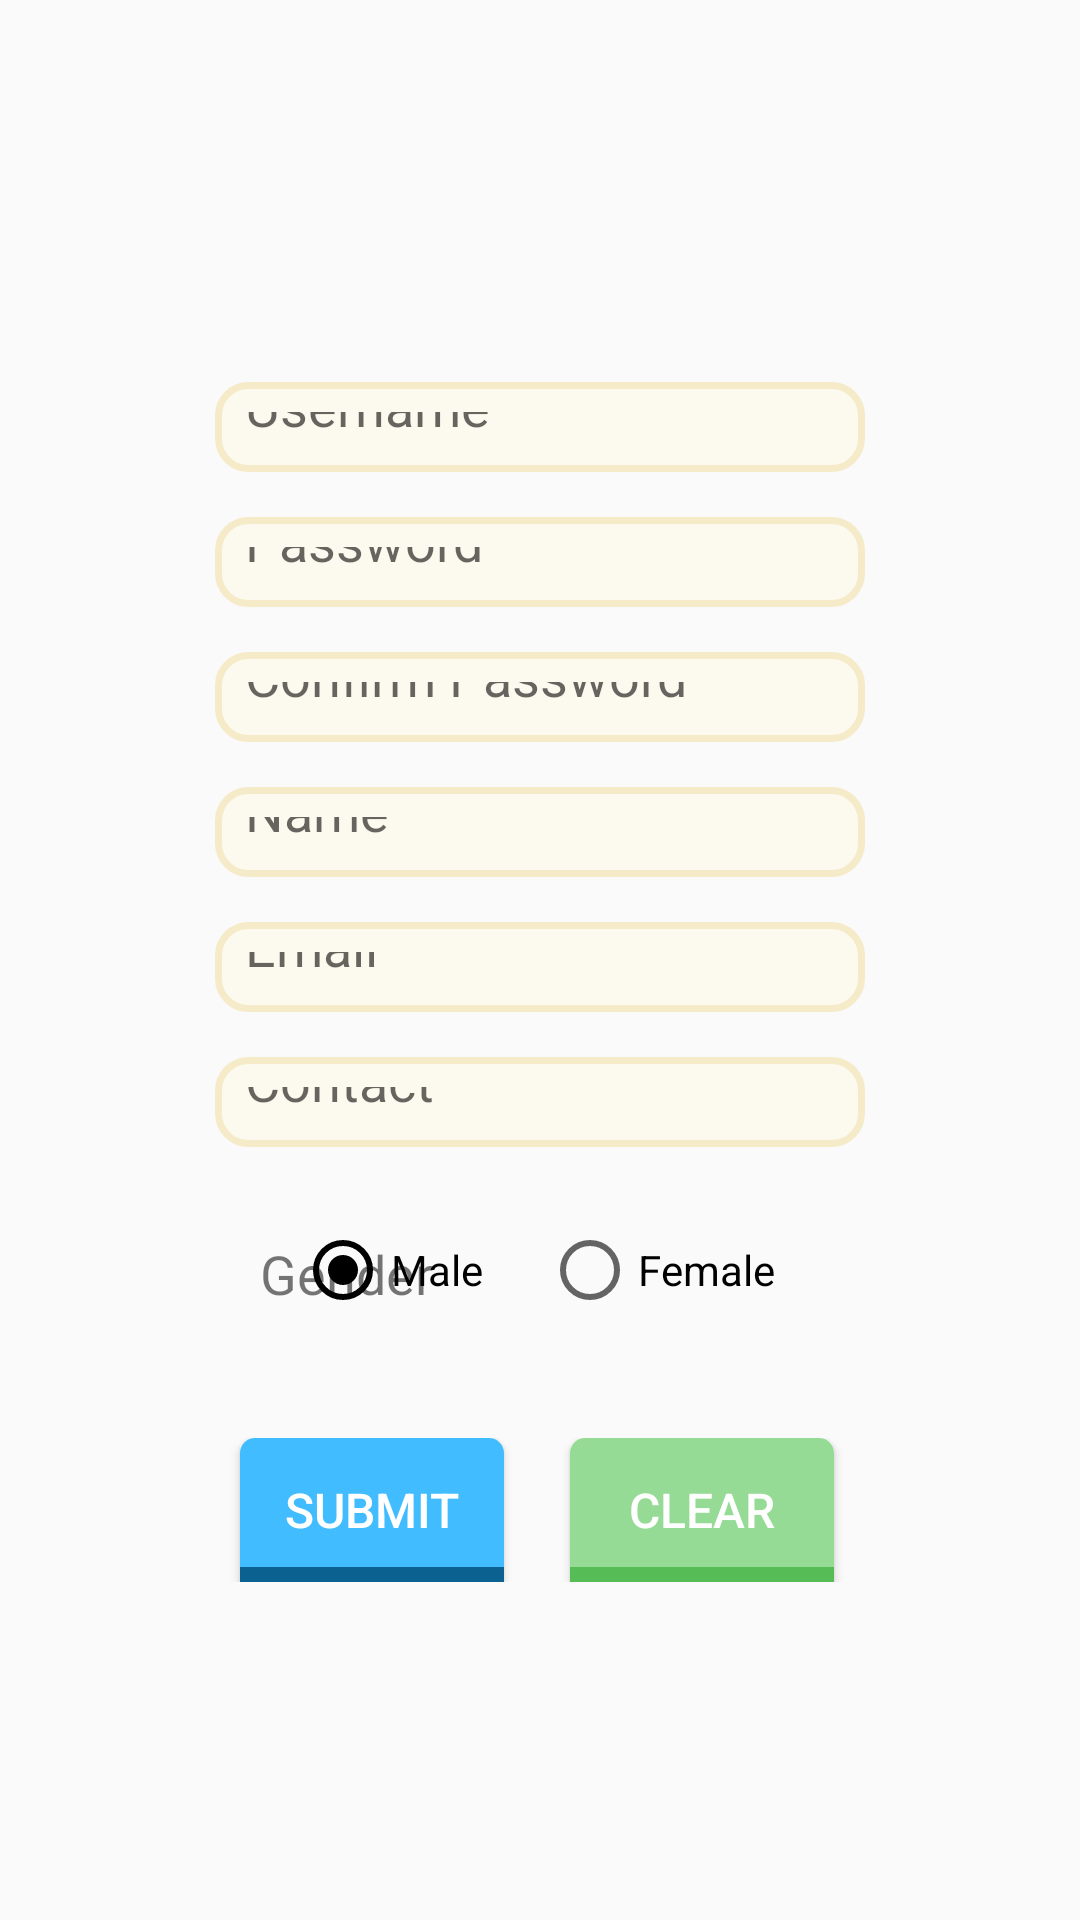

Layout XML and referenced resources for this Android screen:
<!-- AndroidManifest.xml: application theme AppTheme -->
<!-- res/layout/register.xml -->
<?xml version="1.0" encoding="utf-8"?>
<LinearLayout
    xmlns:android="http://schemas.android.com/apk/res/android"
    xmlns:tools="http://schemas.android.com/tools"
    android:layout_width="match_parent"
    android:layout_height="match_parent"
    android:padding="10dp"
    android:gravity="center"
    android:orientation="vertical">

    <EditText
        android:id="@+id/editTextUsername"
        android:layout_width="650px"
        android:layout_height="90px"
        android:textSize="18sp"
        android:hint="Username"
        android:maxLength="30"
        android:inputType="textPersonName"
        android:layout_marginTop="15dp"
        android:padding="10dp"
        android:background="@drawable/text_style"
        />
    <EditText
        android:id="@+id/editTextPassword"
        android:layout_width="650px"
        android:layout_height="90px"
        android:hint="@string/enterpassword"
        android:inputType="textPassword"
        android:maxLength="10"
        android:textSize="18sp"
        android:background="@drawable/text_style"
        android:padding="10dp"
        android:layout_marginTop="15dp"/>

    <EditText
        android:id="@+id/editTextConfirmPassword"
        android:layout_width="650px"
        android:layout_height="90px"
        android:textSize="18sp"
        android:hint="@string/RePassword"
        android:inputType="textPassword"
        android:maxLength="10"
        android:background="@drawable/text_style"
        android:padding="10dp"
        android:layout_marginTop="15dp"
        />



    <EditText
        android:id="@+id/editTextName"
        android:layout_width="650px"
        android:layout_height="90px"
        android:textSize="18sp"
        android:hint="Name"
        android:maxLength="30"
        android:inputType="textLongMessage|textPersonName"
        android:digits="aAbBcCdDeEfFgGhHiIjJkKlLmMnNoOpPqQrRsStTuUvVwWxXyY zZ0123456789"
        android:layout_marginTop="15dp"
        android:padding="10dp"
        android:background="@drawable/text_style"
        />

    <EditText
        android:id="@+id/editTextEmail"
        android:layout_width="650px"
        android:layout_height="90px"
        android:textSize="18sp"
        android:hint="Email"
        android:maxLength="30"
        android:inputType="textEmailAddress"
        android:layout_marginTop="15dp"
        android:padding="10dp"
        android:background="@drawable/text_style"
       />


    <EditText
        android:id="@+id/editTextContact"
        android:layout_width="650px"
        android:layout_height="90px"
        android:textSize="18sp"
        android:hint="Contact"
        android:maxLength="12"
        android:inputType="textPersonName|phone"
        android:layout_marginTop="15dp"
        android:padding="10dp"
        android:background="@drawable/text_style"
   />



    <FrameLayout
        android:layout_width="650px"
        android:layout_height="wrap_content"
        android:layout_marginTop="15dp"
        android:padding="10dp">

        <TextView
            android:id="@+id/textViewGender"
            android:layout_width="wrap_content"
            android:layout_height="wrap_content"
            android:layout_marginTop="5dp"
            android:paddingLeft="5dp"
            android:text="Gender"
            android:textSize="18sp" />


        <RadioGroup
            android:id="@+id/rbgroupgender"
            android:layout_width="180dp"
            android:layout_height="wrap_content"
            android:layout_gravity="right"
            android:orientation="horizontal"
            android:checkedButton="@+id/radioButton1"
            >

            <RadioButton
                android:id="@+id/radioMale"
                android:layout_width="wrap_content"
                android:layout_height="match_parent"
                android:layout_weight="1"
                android:checked="true"
                android:text="Male"
                tools:textSize="18sp" />

        <RadioButton
            android:id="@+id/radioFemale"
            android:layout_width="wrap_content"
            android:layout_height="match_parent"
            android:layout_weight="1"
            android:checked="false"
            android:text="Female"
            tools:textSize="18sp" />
    </RadioGroup>

    </FrameLayout>


    
    <RelativeLayout

        android:id="@+id/buttonSubmit"
        android:layout_width="fill_parent"
        android:layout_height="wrap_content"
        android:paddingLeft="10dp"
        android:layout_marginTop="30dp"
        android:orientation="horizontal">

        <Button
            android:id="@+id/buttonsubmit"
            android:layout_width="wrap_content"
            android:layout_height="wrap_content"
            android:layout_marginLeft="60dp"
            android:padding="5dp"
            android:textSize="16sp"
            android:text="Submit"
            android:onClick="OnReg"
            android:textColor="@color/white"
            android:background="@drawable/borderbottom"
         />

        <Button
            android:id="@+id/buttoncancel"
            android:layout_width="wrap_content"
            android:layout_height="wrap_content"
            android:layout_marginLeft="170dp"
            android:onClick="buttoncancel"
            android:padding="5dp"
            android:textSize="16sp"
            android:text="Clear"
            android:textColor="@color/white"
            android:background="@drawable/bordercancel"
          />

    </RelativeLayout>

</LinearLayout>
<!-- resources referenced by this layout -->
<resources>
  <color name="white">#FFFFFF</color>
  <!-- drawable borderbottom (drawable) -->
  <?xml version="1.0" encoding="utf-8"?>
  <layer-list xmlns:android="http://schemas.android.com/apk/res/android" >
  
      <item>
          <shape
              android:shape="rectangle"
              >
              <corners
  
                      android:topLeftRadius="5dip"
                      android:topRightRadius="5dip"/>
  
              <solid android:color="#41bcff" />
  
          </shape>
      </item>
  
      <item android:top="-6dp" android:right="-6dp" android:left="-6dp">
          <shape>
              <stroke
                  android:width="5dp"
                  android:color="#0b6291" />
          </shape>
      </item>
  
  </layer-list>
  <!-- drawable bordercancel (drawable) -->
  <?xml version="1.0" encoding="utf-8"?>
  <layer-list xmlns:android="http://schemas.android.com/apk/res/android" >
  
      <item>
          <shape
              android:shape="rectangle"
              >
              <corners
  
                  android:topLeftRadius="5dip"
                  android:topRightRadius="5dip"/>
  
              <solid android:color="#95db95" />
  
          </shape>
      </item>
  
      <item android:top="-6dp" android:right="-6dp" android:left="-6dp">
          <shape>
              <stroke
                  android:width="5dp"
                  android:color="#56bc56" />
          </shape>
      </item>
  
  </layer-list>
  <!-- drawable text_style (drawable) -->
  <?xml version="1.0" encoding="utf-8"?>
  <selector xmlns:android="http://schemas.android.com/apk/res/android">
  
      <item android:state_pressed="true" android:state_focused="true">
          <shape>
              <stroke
                  android:width="2.3dp"
                  android:color="#ff5e5e" />
              <corners
                  android:radius="10dp" />
          </shape>
      </item>
  
      <item android:state_pressed="true" android:state_focused="false">
          <shape>
              <stroke
                  android:width="2.3dp"
                  android:color="#ff7a7a" />
              <corners
                  android:radius="10dp" />
          </shape>
      </item>
  
      <item android:state_pressed="false" android:state_focused="true">
          <shape>
              <stroke
                  android:width="2.3dp"
                  android:color="#ffc6c6" />
              <corners
                  android:radius="10dp" />
          </shape>
      </item>
  
      <item android:state_pressed="false" android:state_focused="false">
          <shape>
              <gradient
                  android:startColor="#fcf9ee"
                  android:centerColor="#fcf9ee"
                  android:endColor="#fcf9ee"
                  android:angle="270"
                  />
              <stroke
                  android:width="2.3dp"
                  android:color="#f6ebc9" />
              <corners
                  android:radius="10dp" />
          </shape>
      </item>
  
  
  
  </selector>
  <string name="RePassword">Confirm Password</string>
  <string name="enterpassword">Password</string>
  <style name="AppTheme" parent="Theme.AppCompat.Light.DarkActionBar">
          
          <item name="colorPrimary">@color/colorPrimary</item>
          <item name="colorPrimaryDark">@color/colorPrimaryDark</item>
          <item name="colorAccent">@color/colorAccent</item>
      </style>
  <color name="colorPrimary">#f74f4f</color>
  <color name="colorPrimaryDark">#303F9F</color>
  <color name="colorAccent">#000000</color>
</resources>
